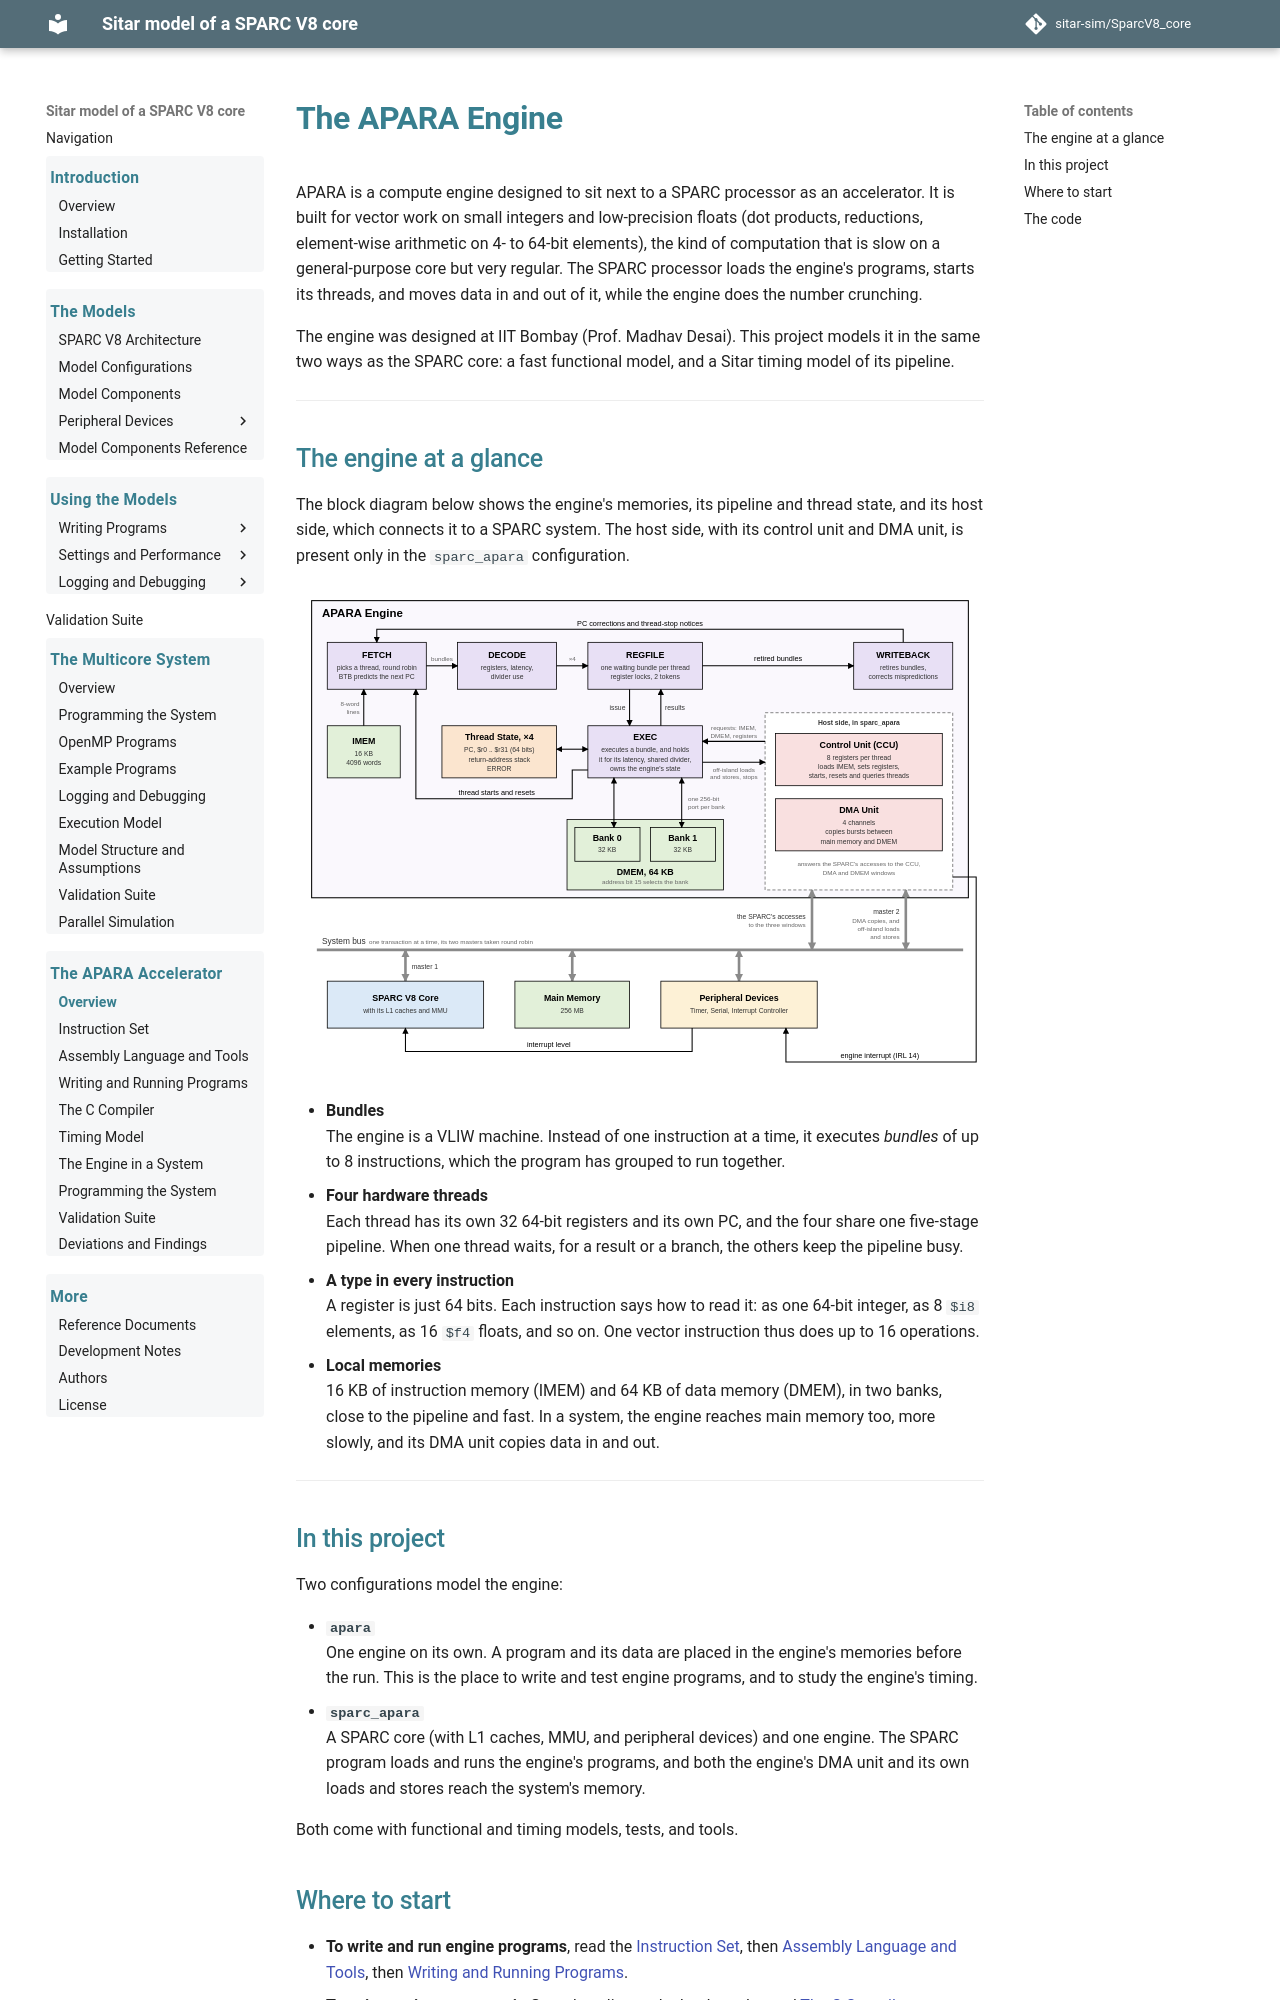

repository: sitar-sim/SparcV8_core · page: apara/index.html · generator: mkdocs

# The APARA Engine

APARA is a compute engine designed to sit next to a SPARC processor
as an accelerator. It is built for vector work on small
integers and low-precision floats (dot products, reductions,
element-wise arithmetic on 4- to 64-bit elements), the kind of
computation that is slow on a general-purpose core but very regular. The
SPARC processor loads the engine's programs, starts its threads, and
moves data in and out of it, while the engine does the number
crunching.

The engine was designed at IIT Bombay (Prof. Madhav Desai). This
project models it in the same two ways as the SPARC core: a fast functional model, and a Sitar
timing model of its pipeline.

---

## The engine at a glance

The block diagram below shows the engine's memories, its pipeline and
thread state, and its host side, which connects it to a SPARC system.
The host side, with its control unit and DMA unit, is present only in
the `sparc_apara` configuration.

<img src="../images/apara_block_diagram.svg" alt="Block diagram of the APARA engine: IMEM, DMEM, the pipeline, the thread state, and the host side with its control unit and DMA unit, connected over the system bus to the SPARC core, main memory and the peripheral devices" title="APARA engine block diagram">

- **Bundles**  
    The engine is a VLIW machine. Instead of one instruction at a time,
    it executes *bundles* of up to 8 instructions, which the program has
    grouped to run together.
- **Four hardware threads**  
    Each thread has its own 32 64-bit registers and its own PC, and the
    four share one five-stage pipeline. When one thread waits, for a
    result or a branch, the others keep the pipeline busy.
- **A type in every instruction**  
    A register is just 64 bits. Each instruction says how to read it:
    as one 64-bit integer, as 8 `$i8` elements, as 16 `$f4` floats, and
    so on. One vector instruction thus does up to 16 operations.
- **Local memories**  
    16 KB of instruction memory (IMEM) and 64 KB of data memory (DMEM),
    in two banks, close to the pipeline and fast. In a system, the
    engine reaches main memory too, more slowly, and its DMA unit copies
    data in and out.

---

## In this project

Two configurations model the engine:

- **`apara`**  
    One engine on its own. A program and its data are placed in the
    engine's memories before the run. This is the place to write and
    test engine programs, and to study the engine's timing.
- **`sparc_apara`**  
    A SPARC core (with L1 caches, MMU, and peripheral devices) and one
    engine. The SPARC program loads and runs the engine's programs, and
    both the engine's DMA unit and its own loads and stores reach the
    system's memory.

Both come with functional and timing models, tests, and tools.

## Where to start

- **To write and run engine programs**, read the [Instruction
  Set](isa.md), then [Assembly Language and
  Tools](assembly_and_tools.md), then [Writing and Running
  Programs](running.md).
- **To write engine programs in C**, such as linear algebra kernels,
  read [The C Compiler](compiler.md).
- **To use the engine from a SPARC program**, read [The Engine in a
  System](system.md) for the hardware, then [Programming the
  System](system_programming.md), which walks through an example and
  builds a new program step by step.
- **To run the engine's tests, or add one**, read [APARA Validation
  Suite](validation.md).
- **To study or change the engine's timing**, read the [Timing
  Model](timing_model.md).
- **For the model's sources, where it deliberately departs from them,
  and the open questions** (mainly for the model's authors), see
  [Deviations and Findings](deviations.md).

---
